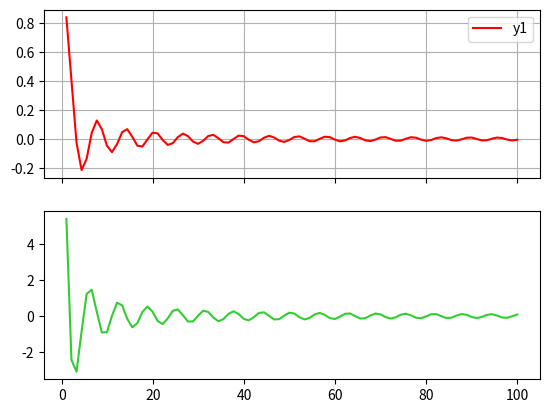

Reproduce this figure in Python.

import numpy as np
import matplotlib.pyplot as plt

x = np.arange(1, 100, 0.1)       # 1:99
x = np.linspace(1, 100, 90)

y1 = np.sin(x)/x
y2 = np.cos(x)/x * 10

fig, ax = plt.subplots(2, 1, sharex = True)

ax[0].plot(x, y1, label = 'y1', color = 'red')
ax[0].grid()
ax[0].legend()

ax[1].plot(x, y2, label = 'y2', color = 'limegreen')

# plt.savefig('my_plot_1.png')
plt.show()
